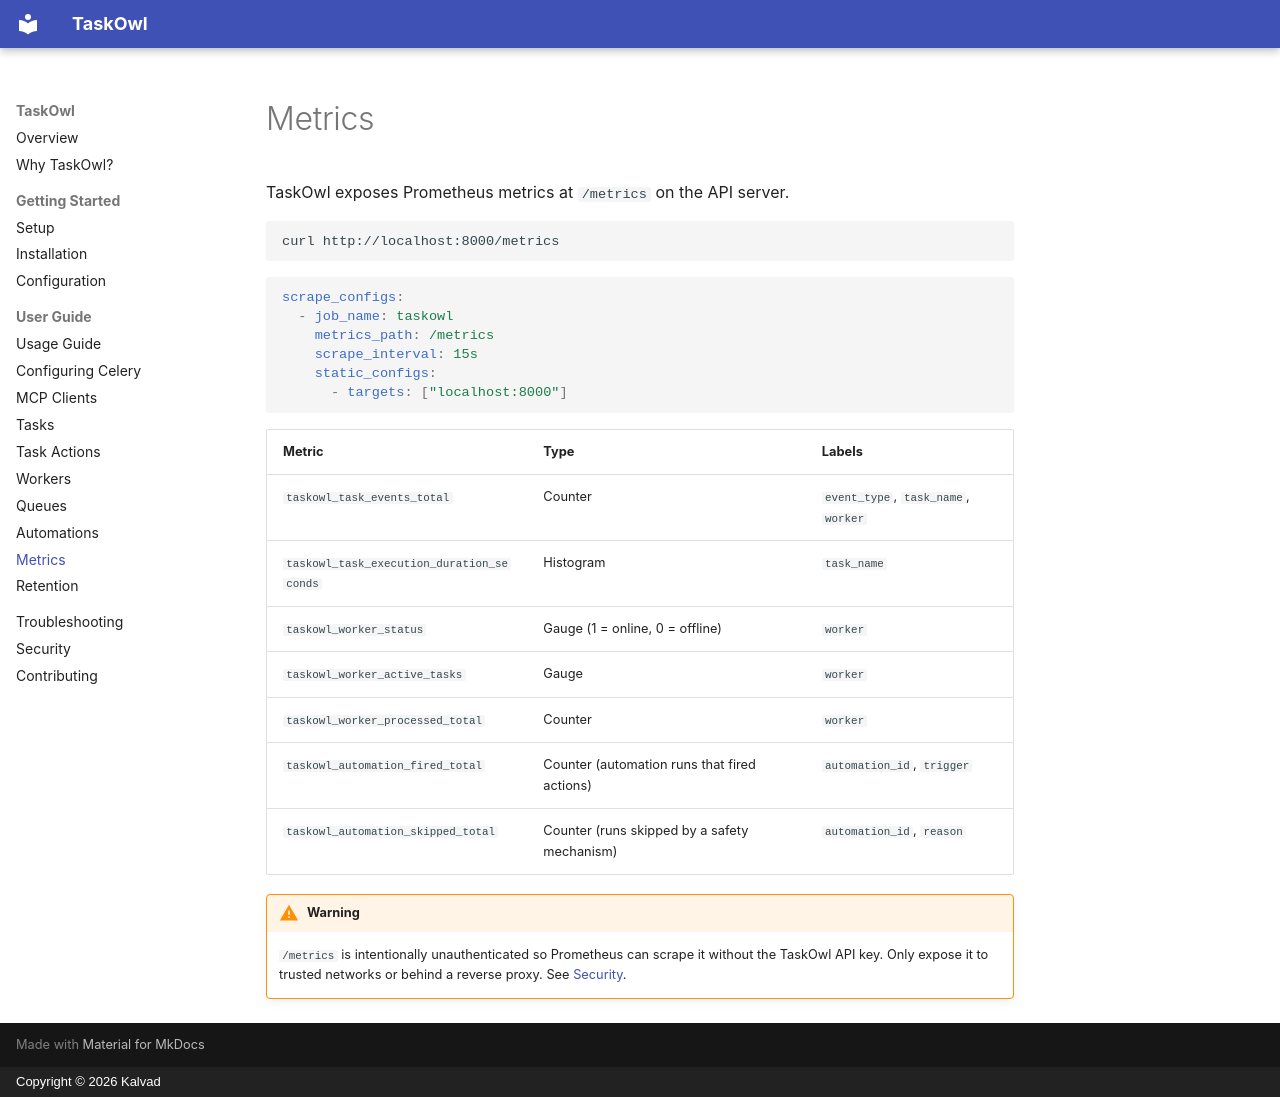

repository: KalvadTech/taskowl · page: usage/metrics/index.html · generator: mkdocs · copyright: Copyright © 2026 Kalvad

# Metrics

TaskOwl exposes Prometheus metrics at `/metrics` on the API server.

```bash
curl http://localhost:8000/metrics
```

```yaml
scrape_configs:
  - job_name: taskowl
    metrics_path: /metrics
    scrape_interval: 15s
    static_configs:
      - targets: ["localhost:8000"]
```

| Metric | Type | Labels |
|--------|------|--------|
| `taskowl_task_events_total` | Counter | `event_type`, `task_name`, `worker` |
| `taskowl_task_execution_duration_seconds` | Histogram | `task_name` |
| `taskowl_worker_status` | Gauge (1 = online, 0 = offline) | `worker` |
| `taskowl_worker_active_tasks` | Gauge | `worker` |
| `taskowl_worker_processed_total` | Counter | `worker` |
| `taskowl_automation_fired_total` | Counter (automation runs that fired actions) | `automation_id`, `trigger` |
| `taskowl_automation_skipped_total` | Counter (runs skipped by a safety mechanism) | `automation_id`, `reason` |

!!! warning
    `/metrics` is intentionally unauthenticated so Prometheus can scrape it
    without the TaskOwl API key. Only expose it to trusted networks or behind a
    reverse proxy. See [Security](../security.md).
